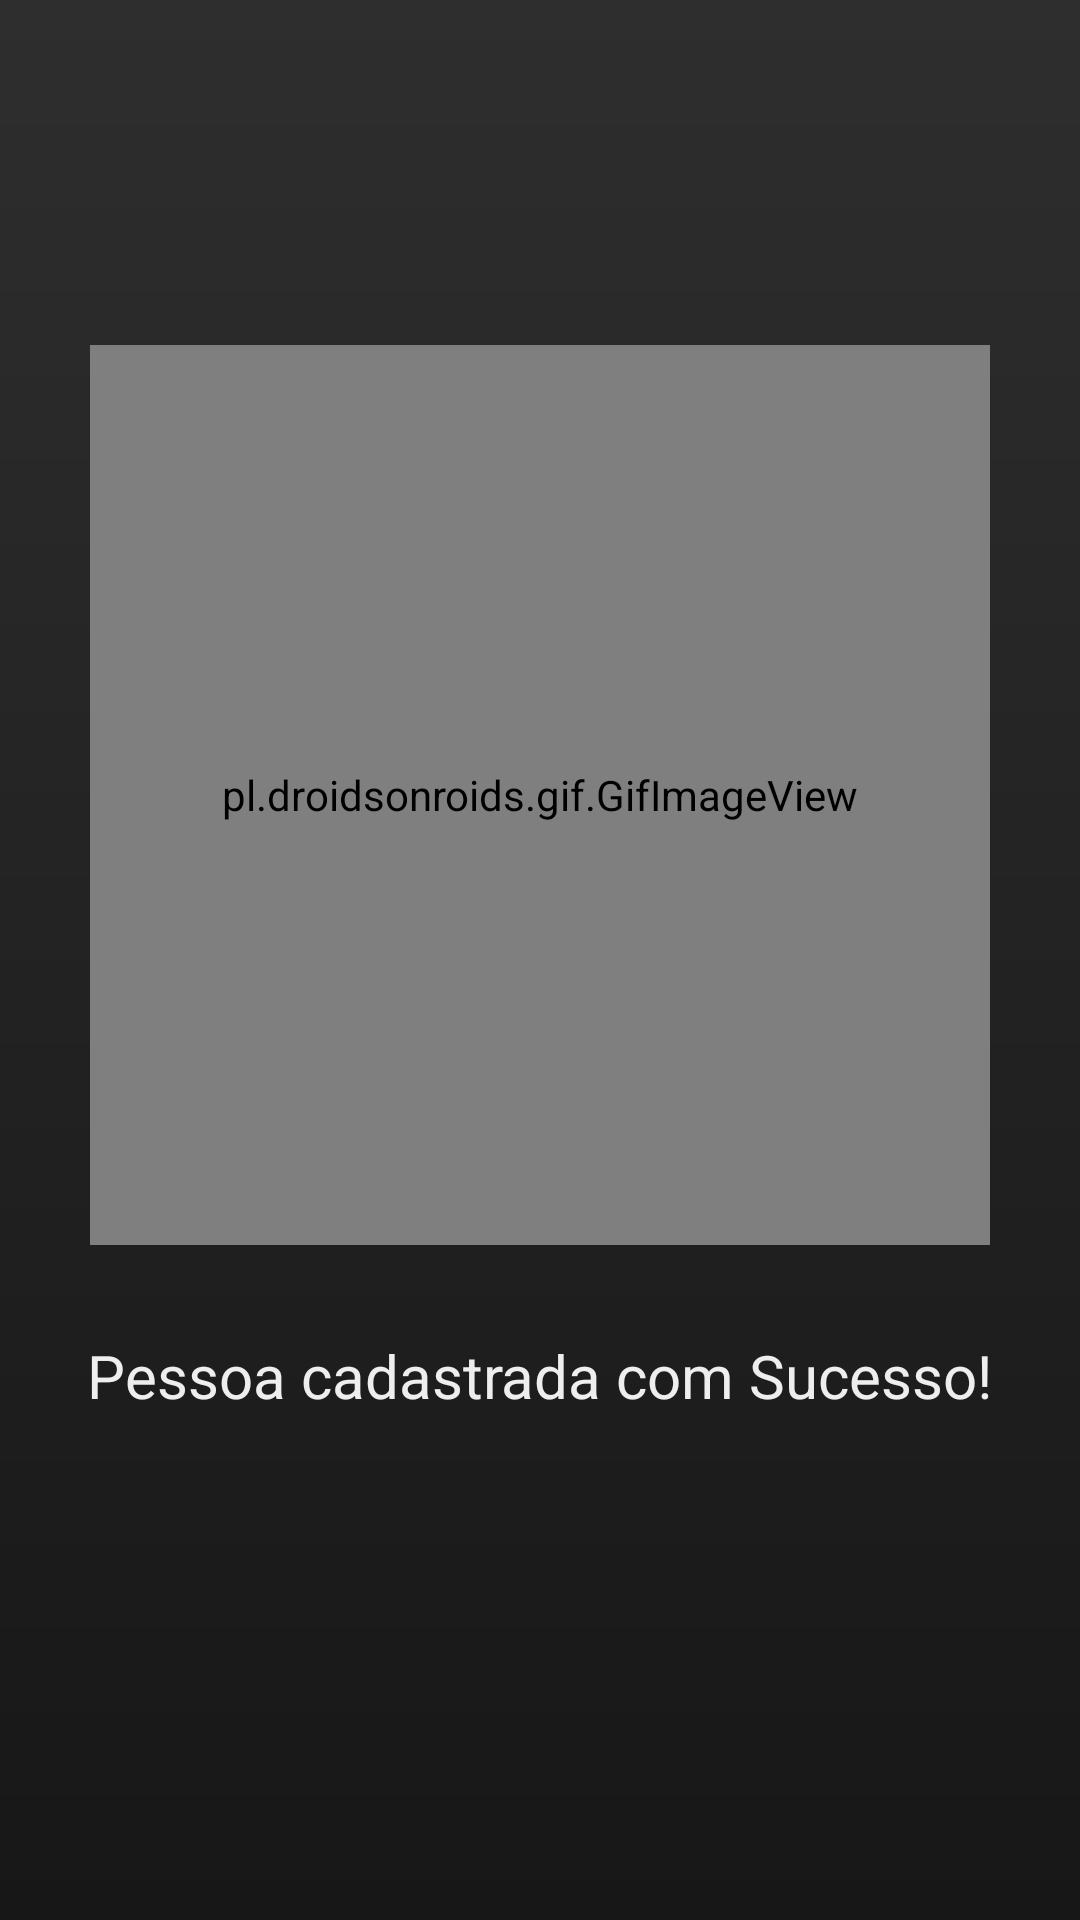

Write the Android layout XML for this screen, with the resource values it uses.
<!-- AndroidManifest.xml: application theme Theme.SistemaInfoLogin -->
<!-- res/layout/activity_success.xml -->
<?xml version="1.0" encoding="utf-8"?>
<LinearLayout xmlns:android="http://schemas.android.com/apk/res/android"
    xmlns:app="http://schemas.android.com/apk/res-auto"
    xmlns:tools="http://schemas.android.com/tools"
    android:layout_width="match_parent"
    android:layout_height="match_parent"
    android:orientation="vertical"
    android:background="@drawable/login_bg"
    tools:context=".SuccessActivity">

    <ImageView
        android:layout_width="249dp"
        android:layout_height="115dp"
        android:layout_gravity="center"
        android:src="@mipmap/logo" />

    <pl.droidsonroids.gif.GifImageView
        android:layout_width="300dp"
        android:layout_height="300dp"
        android:layout_gravity="center"
        android:src="@drawable/success" />

    <TextView
        android:layout_width="wrap_content"
        android:layout_height="wrap_content"
        android:layout_gravity="center_horizontal"
        android:textColor="#EEE"
        android:layout_marginTop="30dp"
        android:textSize="20dp"
        android:text="Pessoa cadastrada com Sucesso!" />

</LinearLayout>
<!-- resources referenced by this layout -->
<resources>
  <!-- drawable login_bg (drawable) -->
  <?xml version="1.0" encoding="utf-8"?>
  <shape xmlns:android="http://schemas.android.com/apk/res/android">
      <solid android:color="@color/colorPrimary"/>
      <padding android:left="0dp" android:top="0dp" android:right="0dp" android:bottom="0dp"/>
      <gradient
          android:angle="90"
          android:endColor="@color/colorPrimary"
          android:startColor="@color/colorPrimaryDark"
          android:type="linear"/>
  </shape>
  <style name="Theme.SistemaInfoLogin" parent="Theme.MaterialComponents.DayNight.NoActionBar">
          
          <item name="colorPrimary">@color/colorSecondary</item>
          <item name="colorPrimaryVariant">@color/purple_700</item>
          <item name="colorOnPrimary">@color/white</item>
          
          <item name="colorSecondary">@color/teal_200</item>
          <item name="colorSecondaryVariant">@color/teal_700</item>
          <item name="colorOnSecondary">@color/black</item>
          
          <item name="android:statusBarColor" tools:targetApi="l">?attr/colorPrimaryVariant</item>
          
      </style>
  <color name="colorPrimary">#2E2E2E</color>
  <color name="colorPrimaryDark">#171717</color>
  <color name="colorSecondary">#DA2337</color>
  <color name="purple_700">#FF3700B3</color>
  <color name="white">#FFFFFFFF</color>
  <color name="teal_200">#FF03DAC5</color>
  <color name="teal_700">#FF018786</color>
  <color name="black">#FF000000</color>
</resources>
